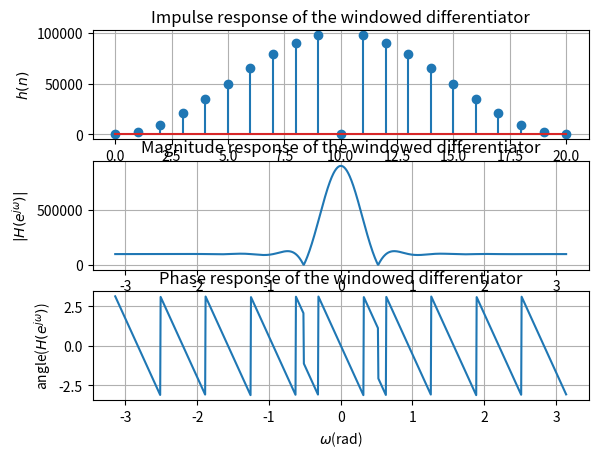

This figure's Python source:
# encoding utf-8
# python 3.10

import numpy as np
import matplotlib.pyplot as plt

# 设定窗函数的长度
N = 21

# 生成窗函数的序列
n = np.arange(N)
w = 0.5 - 0.5 * np.cos(2 * np.pi * n / (N - 1))

# 生成理想差分器的序列
hd = 1 / ((np.pi * n) * np.sin(np.pi * n) + 0.00001)
hd[N // 2] = 1  # 处理 n = 0 的情况

# 生成加窗后的差分器的序列
h = w * hd

# 绘制时域响应波形
plt.subplot(3, 1, 1)
plt.stem(n, h)
plt.xlabel('$n$')
plt.ylabel('$h(n)$')
plt.title('Impulse response of the windowed differentiator')
plt.grid(True)

# 计算频域响应
omega = np.linspace(-np.pi, np.pi, 1024)  # 频率范围
H = np.fft.fftshift(np.fft.fft(h, 1024))  # 傅里叶变换
mag = np.abs(H)  # 模值
phase = np.angle(H)  # 相位

# 绘制频域响应的模值
plt.subplot(3, 1, 2)
plt.plot(omega, mag)
plt.xlabel('$\omega$(rad)')
plt.ylabel('$|H(e^{j\omega})|$')
plt.title('Magnitude response of the windowed differentiator')
plt.grid(True)

# 绘制频域响应的相位
plt.subplot(3, 1, 3)
plt.plot(omega, phase)
plt.xlabel('$\omega$(rad)')
plt.ylabel('angle($H(e^{j\omega})$)')
plt.title('Phase response of the windowed differentiator')
plt.grid(True)

# 显示图形
plt.show()
